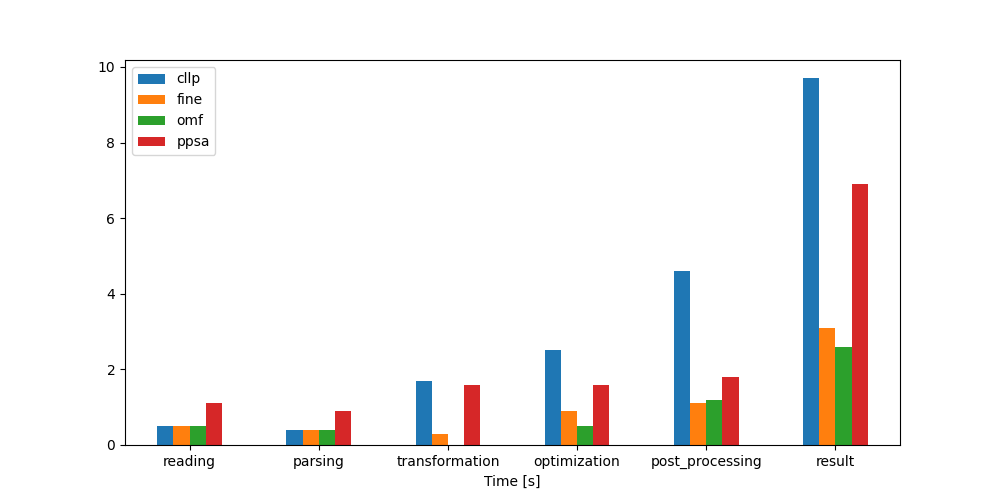

Values plotted in this chart, from the file beside it:
Time [s], cllp, fine, omf, ppsa
reading, 0.5, 0.5, 0.5, 1.1
parsing, 0.4, 0.4, 0.4, 0.9
transformation, 1.7, 0.3, 0.0, 1.6
optimization, 2.5, 0.9, 0.5, 1.6
post_processing, 4.6, 1.1, 1.2, 1.8
result, 9.7, 3.1, 2.6, 6.9
